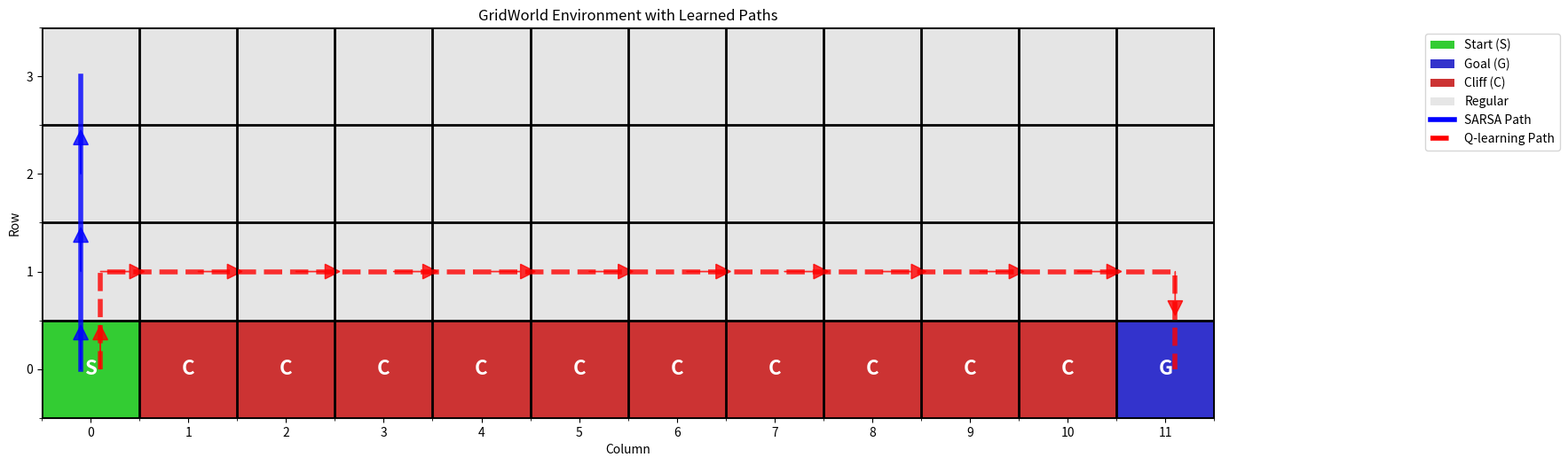

Generate this figure with matplotlib: (Note: this script raises an exception after producing the figure.)
"""
Assignment 2: Problem 2: Cliff walk example

Usage:
python cliff_qlearn_sarsa.py --run_all

Implementation of Q-learning and SARSA for the Cliff walk example.
"""
import os
import sys
import numpy as np
import logging
import argparse
import matplotlib.pyplot as plt

# Setup logging
logging.basicConfig(level=logging.INFO)
logger = logging.getLogger(__name__)

# GridWorld class
class GridWorld:
    def __init__(self, config):
        self.config = config
        self.grid_height = config.grid_size[0]
        self.grid_width = config.grid_size[1]
        self.grid = np.zeros((self.grid_height, self.grid_width))
        self.states = [(i, j) for i in range(self.grid_height) for j in range(self.grid_width)]
        self.goal_states = config.goal_states
        self.start_state = tuple(config.start_state[0]) if isinstance(config.start_state[0], list) else config.start_state[0]
        self.cliff_states = config.cliff_states
        self.cliff_reward = config.cliff_reward
        self.step_reward = config.step_reward
        self.goal_reward = config.goal_reward
        self.gamma = config.gamma
        self.epsilon = config.epsilon
        self.max_episodes = config.max_episodes
        self.max_steps_per_episode = config.max_steps_per_episode
        self.actions = ["up", "down", "left", "right"]
        self.Q_qlearning = self.initialize_Q_qlearning()
        self.Q_sarsa = self.initialize_Q_sarsa()
        self.alpha_qlearning = config.alpha_qlearning
        self.alpha_sarsa = config.alpha_sarsa

    # Initialize Q-learning Q-table (numpy is faster but dictionary is easier to understand)
    def initialize_Q_qlearning(self):
        return {state: {action: 0 for action in self.actions} for state in self.states}

    # Initialize SARSA Q-table
    def initialize_Q_sarsa(self):
        return {state: {action: 0 for action in self.actions} for state in self.states}

    # Step function
    def step(self, state, action):
        # If already at goal, stay there
        if state in self.goal_states:
            return state, self.goal_reward, True
            
        # Calculate next state based on action
        if action == "up":
            next_state = (state[0] - 1, state[1])
        elif action == "down":
            next_state = (state[0] + 1, state[1])
        elif action == "left":
            next_state = (state[0], state[1] - 1)
        elif action == "right":
            next_state = (state[0], state[1] + 1)
        else:
            next_state = state

        # Check boundaries - if out of bounds, stay in current state
        if next_state not in self.states:
            next_state = state

        # Determine reward and done status
        if next_state in self.cliff_states:
            # Hit a cliff - reset to start and give cliff penalty
            next_state = self.start_state
            reward = self.cliff_reward
            done = False
        elif next_state in self.goal_states:
            # Reached goal
            reward = self.goal_reward
            done = True
        else:
            # Normal step
            reward = self.step_reward
            done = False
            
        return next_state, reward, done

    # Although the policy functions are the same for Q-learning and SARSA, 
    # I am keeping them separate for my own clarity.
    # Get action epsilon-greedy
    def get_action_epsilon_greedy(self, state):
        # If random number is less than epsilon, return random action
        if np.random.rand() < self.epsilon:
            return np.random.choice(self.actions)
        else:
            # Otherwise, return action with highest Q-value
            return self.get_action_max_Q_sarsa(state)

    # Get action with highest Q-value - Greedy policy
    def get_action_max_Q_sarsa(self, state):
        # Return action with highest Q-value
        return max(self.Q_sarsa[state], key=self.Q_sarsa[state].get)

    # SARSA algorithm
    def sarsa(self):
        Q_sarsa = []
        episode_rewards = []
        
        # Run for maximum number of episodes
        for episode in range(self.max_episodes):
            # Initialize current state to start state
            current_state = self.start_state
            # Get action epsilon-greedy
            current_action = self.get_action_epsilon_greedy(current_state)
            # Initialize episode reward
            episode_reward = 0
            
            # Run for maximum number of steps per episode
            for step in range(self.max_steps_per_episode):
                state = current_state
                # Initialize action to current action
                action = current_action
                # Take step
                next_state, reward, done = self.step(state, action)
                # Get action epsilon-greedy - on policy. So still epsilon-greedy policy for next action.
                next_action = self.get_action_epsilon_greedy(next_state)
                
                # SARSA update: use actual next action
                if done:
                    # Terminal state has Q-value 0
                    next_q_value = 0
                else:
                    next_q_value = self.Q_sarsa[next_state][next_action]
                self.Q_sarsa[state][action] = self.Q_sarsa[state][action] + self.alpha_sarsa * (reward + self.gamma * next_q_value - self.Q_sarsa[state][action])
                
                # total reward for episode for plotting
                episode_reward += reward
                # Update current state to next state
                current_state = next_state
                # Update current action to next action
                current_action = next_action
                
                # If done, break
                if done:
                    #logger.info(f"Episode {episode} completed in {step} steps with reward {episode_reward}")
                    break

            # Append episode reward to list for plotting
            episode_rewards.append(episode_reward)
            
            # Store Q-table every 100 episodes for plotting
            # This is not necessary for SARSA, but is useful for plotting.
            if episode % 100 == 0:
                Q_sarsa.append(self.Q_sarsa.copy())
                
        return self.Q_sarsa, Q_sarsa, episode_rewards

    # Get action epsilon-greedy
    def get_action_epsilon_greedy_qlearning(self, state):
        # If random number is less than epsilon, return random action
        if np.random.rand() < self.epsilon:
            return np.random.choice(self.actions)
        else:
            # Otherwise, return action with highest Q-value
            return self.get_action_max_Q(state)

    # Get action with highest Q-value - Greedy policy
    def get_action_max_Q(self, state):
        # Return action with highest Q-value
        return max(self.Q_qlearning[state], key=self.Q_qlearning[state].get)

    # Q-learning algorithm
    def Qlearning(self):
        # Q list for plotting and episode rewards for convergence
        Q_qlearning = []
        episode_rewards = []
        
        # Run for maximum number of episodes
        for episode in range(self.max_episodes):
            # Initialize current state to start state
            current_state = self.start_state
            episode_reward = 0
            
            # Run for maximum number of steps per episode
            for step in range(self.max_steps_per_episode):
                # Initialize state to current state
                state = current_state
                # Get action epsilon-greedy
                action = self.get_action_epsilon_greedy_qlearning(state)
                # Take step
                next_state, reward, done = self.step(state, action)
                
                # Q-learning update: use max Q-value for next state
                if done:
                    max_q_next = 0
                else:
                    max_q_next = max(self.Q_qlearning[next_state].values())
                self.Q_qlearning[state][action] = self.Q_qlearning[state][action] + self.alpha_qlearning * (reward + self.gamma * max_q_next - self.Q_qlearning[state][action])
                
                # total reward for episode for plotting
                episode_reward += reward
                current_state = next_state
                
                # If done, break
                if done:
                    #logger.info(f"Episode {episode} completed in {step} steps with reward {episode_reward}")
                    break
            
            episode_rewards.append(episode_reward)
            
            # Store Q-table every 100 episodes for plotting
            if episode % 100 == 0:
                Q_qlearning.append(self.Q_qlearning.copy())
                
        return self.Q_qlearning, Q_qlearning, episode_rewards

    def simulate_path(self, Q_table, max_steps=100):
        path = [self.start_state]
        current_state = self.start_state
        step_count = 0
        
        while current_state not in self.goal_states and step_count < max_steps:
            # Get best action according to Q-table
            best_action = max(Q_table[current_state], key=Q_table[current_state].get)
            
            # Take the action
            next_state, reward, done = self.step(current_state, best_action)
            path.append(next_state)
            current_state = next_state
            step_count += 1
            
            if done:
                break
        
        return path

    def plot_gridworld_with_path(self, Q_sarsa=None, Q_qlearning=None, show_sarsa_path=True, show_qlearning_path=True, gam=None, eps=None):
        # Create a color map for different types of states
        grid_colors = np.zeros((self.grid_height, self.grid_width, 3))
        
        # Default color for regular states (light gray)
        grid_colors.fill(0.9)
        
        # Color for start state (green)
        start_row, start_col = self.start_state
        grid_colors[start_row, start_col] = [0.2, 0.8, 0.2]
        
        # Color for goal states (blue)
        for goal_state in self.goal_states:
            goal_row, goal_col = goal_state
            grid_colors[goal_row, goal_col] = [0.2, 0.2, 0.8]
        
        # Color for cliff states (red)
        for cliff_state in self.cliff_states:
            cliff_row, cliff_col = cliff_state
            grid_colors[cliff_row, cliff_col] = [0.8, 0.2, 0.2]
        
        # Calculate figure size based on grid dimensions
        fig_width = max(8, self.grid_width * 1.5)
        fig_height = max(8, self.grid_height * 1.5)
        
        # Create the plot
        fig, ax = plt.subplots(figsize=(fig_width, fig_height))
        
        # Display the grid
        ax.imshow(grid_colors, interpolation='nearest', aspect='equal')
        
        # Add grid lines
        ax.set_xticks(np.arange(-0.5, self.grid_width, 1), minor=True)
        ax.set_yticks(np.arange(-0.5, self.grid_height, 1), minor=True)
        ax.grid(which="minor", color="black", linestyle='-', linewidth=2)
        
        # Set ticks and labels
        ax.set_xticks(range(self.grid_width))
        ax.set_yticks(range(self.grid_height))
        ax.set_xlabel('Column')
        ax.set_ylabel('Row')
        ax.set_title('GridWorld Environment with Learned Paths')
        
        # Add text annotations for each cell
        for i in range(self.grid_height):
            for j in range(self.grid_width):
                cell_text = ""
                if (i, j) == self.start_state:
                    cell_text = "S"
                elif (i, j) in self.goal_states:
                    cell_text = "G"
                elif (i, j) in self.cliff_states:
                    cell_text = "C"
                else:
                    cell_text = ""
                
                ax.text(j, i, cell_text, ha='center', va='center', 
                       fontsize=16, fontweight='bold', color='white' if cell_text else 'black')
        
        # Plot SARSA path if requested
        if show_sarsa_path and Q_sarsa is not None:
            sarsa_path = self.simulate_path(Q_sarsa)
            if len(sarsa_path) > 1:
                sarsa_x = [pos[1] - 0.1 for pos in sarsa_path]
                sarsa_y = [pos[0] for pos in sarsa_path]
                ax.plot(sarsa_x, sarsa_y, 'b-', linewidth=4, alpha=0.8, label='SARSA Path')
                # Add arrows to show direction
                for i in range(len(sarsa_path)-1):
                    dx = sarsa_x[i+1] - sarsa_x[i]
                    dy = sarsa_y[i+1] - sarsa_y[i]
                    if dx != 0 or dy != 0:
                        ax.arrow(sarsa_x[i], sarsa_y[i], dx*0.3, dy*0.3, 
                               head_width=0.15, head_length=0.15, fc='blue', ec='blue', alpha=0.8)
        
        # Plot Q-learning path if requested
        if show_qlearning_path and Q_qlearning is not None:
            qlearning_path = self.simulate_path(Q_qlearning)
            if len(qlearning_path) > 1:
                qlearning_x = [pos[1] + 0.1 for pos in qlearning_path]
                qlearning_y = [pos[0] for pos in qlearning_path]
                ax.plot(qlearning_x, qlearning_y, 'r--', linewidth=4, alpha=0.8, label='Q-learning Path')
                # Add arrows to show direction
                for i in range(len(qlearning_path)-1):
                    dx = qlearning_x[i+1] - qlearning_x[i]
                    dy = qlearning_y[i+1] - qlearning_y[i]
                    if dx != 0 or dy != 0:
                        ax.arrow(qlearning_x[i], qlearning_y[i], dx*0.3, dy*0.3, 
                               head_width=0.15, head_length=0.15, fc='red', ec='red', alpha=0.8)
        
        # Create legend
        legend_elements = [
            plt.Rectangle((0, 0), 1, 1, facecolor=[0.2, 0.8, 0.2], label='Start (S)'),
            plt.Rectangle((0, 0), 1, 1, facecolor=[0.2, 0.2, 0.8], label='Goal (G)'),
            plt.Rectangle((0, 0), 1, 1, facecolor=[0.8, 0.2, 0.2], label='Cliff (C)'),
            plt.Rectangle((0, 0), 1, 1, facecolor=[0.9, 0.9, 0.9], label='Regular')
        ]
        
        # Add path legends if paths are shown
        if show_sarsa_path and Q_sarsa is not None:
            legend_elements.append(plt.Line2D([0], [0], color='blue', linewidth=4, label='SARSA Path', linestyle='-'))
        if show_qlearning_path and Q_qlearning is not None:
            legend_elements.append(plt.Line2D([0], [0], color='red', linewidth=4, label='Q-learning Path', linestyle='--'))
        
        ax.legend(handles=legend_elements, loc='upper right', bbox_to_anchor=(1.3, 1))
        
        # Invert y-axis to match typical grid coordinates (0,0 at top-left)
        ax.invert_yaxis()
        
        plt.tight_layout()
        #plt.show()
        gam_str = str(gam).replace('.', '_')
        eps_str = str(eps).replace('.', '_')
        img_name = f'images/gridworld_with_paths_{gam_str}_{eps_str}.png'
        if os.path.exists(img_name):
            img_name = f'images/2_gridworld_with_paths_{gam_str}_{eps_str}.png'
        logger.info(f"Saving gridworld with paths to {img_name}")
        plt.savefig(img_name, dpi=150, bbox_inches='tight')
        plt.close()
        
        # Print path information
        if show_sarsa_path and Q_sarsa is not None:
            sarsa_path = self.simulate_path(Q_sarsa)
            print(f"SARSA Path: {sarsa_path}")
            print(f"SARSA Path Length: {len(sarsa_path)} steps")
        
        if show_qlearning_path and Q_qlearning is not None:
            qlearning_path = self.simulate_path(Q_qlearning)
            print(f"Q-learning Path: {qlearning_path}")
            print(f"Q-learning Path Length: {len(qlearning_path)} steps")

    def plot_episode_rewards_gamma(self, sarsa_rewards, qlearning_rewards, gamma):
        # Create smoothed rewards using moving average
        window_size = 50
        sarsa_smooth = []
        qlearning_smooth = []
        
        for i in range(len(sarsa_rewards)):
            start_idx = max(0, i - window_size + 1)
            sarsa_smooth.append(np.mean(sarsa_rewards[start_idx:i+1]))
        
        for i in range(len(qlearning_rewards)):
            start_idx = max(0, i - window_size + 1)
            qlearning_smooth.append(np.mean(qlearning_rewards[start_idx:i+1]))
        
        fig, ax = plt.subplots(figsize=(12, 6))
        
        # Use normal episode indexing (0-based)
        episodes = np.arange(len(sarsa_rewards))
        
        # Plot raw rewards (thin, transparent)
        ax.plot(episodes, sarsa_rewards, 'b-', alpha=0.1, linewidth=0.5, label='SARSA (raw)')
        ax.plot(episodes, qlearning_rewards, 'r-', alpha=0.1, linewidth=0.5, label='Q-learning (raw)')
        
        # Plot smoothed rewards (thick, opaque)
        ax.plot(episodes, sarsa_smooth, 'b-', linewidth=2, label=f'SARSA (smoothed, window={window_size})')
        ax.plot(episodes, qlearning_smooth, 'r-', linewidth=2, label=f'Q-learning (smoothed, window={window_size})')
        
        # # Set log scale only for y-axis
        # ax.set_yscale('log')
        
        ax.set_xlabel('Episode')
        ax.set_ylabel('Episode Reward')
        ax.set_title(f'Episode Rewards Over Time when gamma = {gamma}')
        ax.legend()
        ax.grid(True, alpha=0.3)
        
        # Add horizontal line at optimal reward
        optimal_reward = self.goal_reward + (6 * self.step_reward)
        ax.axhline(y=optimal_reward, color='green', linestyle='--', alpha=0.7, label=f'Optimal Reward ({optimal_reward})')
        ax.legend()
        
        plt.tight_layout()
        #plt.show()

        gam_str = str(gamma).replace('.', '_')
        img_name = f'images/episode_rewards_gamma_{gam_str}.png'
        if os.path.exists(img_name):
            img_name = f'images/2_episode_rewards_gamma_{gam_str}.png'
        logger.info(f"Saving episode rewards to {img_name}")
        plt.savefig(img_name, dpi=150, bbox_inches='tight')
        plt.close()
        
        # Print statistics
        print(f"\nEpisode Reward Statistics:")
        print(f"SARSA - Final 100 episodes avg: {np.mean(sarsa_rewards[-100:]):.2f}")
        print(f"Q-learning - Final 100 episodes avg: {np.mean(qlearning_rewards[-100:]):.2f}")
        print(f"Optimal reward: {optimal_reward}")

    def plot_episode_rewards_epsilon(self, sarsa_rewards, qlearning_rewards, epsilon):
        # Create smoothed rewards using moving average
        window_size = 50
        sarsa_smooth = []
        qlearning_smooth = []
        
        for i in range(len(sarsa_rewards)):
            start_idx = max(0, i - window_size + 1)
            sarsa_smooth.append(np.mean(sarsa_rewards[start_idx:i+1]))
        
        for i in range(len(qlearning_rewards)):
            start_idx = max(0, i - window_size + 1)
            qlearning_smooth.append(np.mean(qlearning_rewards[start_idx:i+1]))
        
        fig, ax = plt.subplots(figsize=(12, 6))
        
        # Use normal episode indexing (0-based)
        episodes = np.arange(len(sarsa_rewards))
        
        # Plot raw rewards (thin, transparent)
        ax.plot(episodes, sarsa_rewards, 'b-', alpha=0.1, linewidth=0.5, label='SARSA (raw)')
        ax.plot(episodes, qlearning_rewards, 'r-', alpha=0.1, linewidth=0.5, label='Q-learning (raw)')
        
        # Plot smoothed rewards (thick, opaque)
        ax.plot(episodes, sarsa_smooth, 'b-', linewidth=2, label=f'SARSA (smoothed, window={window_size})')
        ax.plot(episodes, qlearning_smooth, 'r-', linewidth=2, label=f'Q-learning (smoothed, window={window_size})')
        
        # # Set log scale only for y-axis
        # ax.set_yscale('log')
        
        ax.set_xlabel('Episode')
        ax.set_ylabel('Episode Reward')
        ax.set_title(f'Episode Rewards Over Time when epsilon = {epsilon}')
        ax.legend()
        ax.grid(True, alpha=0.3)
        
        # Add horizontal line at optimal reward
        optimal_reward = self.goal_reward + (6 * self.step_reward)
        ax.axhline(y=optimal_reward, color='green', linestyle='--', alpha=0.7, label=f'Optimal Reward ({optimal_reward})')
        ax.legend()
        
        plt.tight_layout()
        #plt.show()
        eps_str = str(epsilon).replace('.', '_')
        img_name = f'images/episode_rewards_epsilon_{eps_str}.png'
        if os.path.exists(img_name):
            img_name = f'images/2_episode_rewards_epsilon_{eps_str}.png'
        logger.info(f"Saving episode rewards to {img_name}")
        plt.savefig(img_name, dpi=150, bbox_inches='tight')
        plt.close()
        
        # Print statistics
        print(f"\nEpisode Reward Statistics:")
        print(f"SARSA - Final 100 episodes avg: {np.mean(sarsa_rewards[-100:]):.2f}")
        print(f"Q-learning - Final 100 episodes avg: {np.mean(qlearning_rewards[-100:]):.2f}")
        print(f"Optimal reward: {optimal_reward}")

def main():
    parser = argparse.ArgumentParser()
    parser.add_argument("--grid_size", type=tuple, default=(4, 12), help="Size of the grid")
    parser.add_argument("--goal_states", type=list, default=[(0, 11)], help="Goal states")
    parser.add_argument("--start_state", type=list, default=[(0, 0)], help="Start state")
    parser.add_argument("--cliff_states", type=list, default=[(0, 1), (0, 2), (0, 3), (0, 4), (0, 5), (0, 6), (0, 7), (0, 8), (0, 9), (0, 10)], help="Cliff states")
    parser.add_argument("--cliff_reward", type=int, default=-100, help="Reward for falling into a cliff")
    parser.add_argument("--step_reward", type=int, default=-1, help="Reward for each step")
    parser.add_argument("--goal_reward", type=int, default=100, help="Reward for reaching the goal")
    parser.add_argument("--gamma", type=float, default=0.1, help="Discount factor")
    parser.add_argument("--epsilon", type=float, default=0.1, help="Epsilon for epsilon-greedy policy")
    parser.add_argument("--max_episodes", type=int, default=10000, help="Maximum number of episodes")
    parser.add_argument("--max_steps_per_episode", type=int, default=500, help="Maximum steps per episode")
    parser.add_argument("--alpha_qlearning", type=float, default=0.1, help="Learning rate for Q-learning")
    parser.add_argument("--alpha_sarsa", type=float, default=0.1, help="Learning rate for SARSA")
    parser.add_argument("--run_all", action="store_true", help="Run all the experiments for gamma and epsilon")
    args = parser.parse_args()
    config = args

    logger.info(f"Config: {config}")

    if config.run_all:
        gamma_list = [0.01, 0.1, 0.5, 0.99, 1]
        epsilon_list = [0.01, 0.1, 0.5, 0.99]
    else:
        gamma_list = [config.gamma]
        epsilon_list = [config.epsilon]
    
    # Predefined configurations for assignment
    logger.info(f"Running Q learning and SARSA with Gamma list: {gamma_list}")
    for gamma in gamma_list:
        config.gamma = gamma
        gridworld = GridWorld(config)
        Q_sarsa, Q_sarsa_list, sarsa_rewards = gridworld.sarsa()
        Q_qlearning, Q_qlearning_list, qlearning_rewards = gridworld.Qlearning()
    
        # # Plot the gridworld environment with learned paths
        gridworld.plot_gridworld_with_path(Q_sarsa, Q_qlearning, gam=gamma, eps=config.epsilon)
        
        # Plot episode rewards
        gridworld.plot_episode_rewards_gamma(sarsa_rewards, qlearning_rewards, gamma)

    config.gamma = 0.99
    logger.info(f"Running Q learning and SARSA with Epsilon list: {epsilon_list}")
    for epsilon in epsilon_list:
        config.epsilon = epsilon
        gridworld = GridWorld(config)
        Q_sarsa, Q_sarsa_list, sarsa_rewards = gridworld.sarsa()
        Q_qlearning, Q_qlearning_list, qlearning_rewards = gridworld.Qlearning()

        # Plot the gridworld environment with learned paths
        gridworld.plot_gridworld_with_path(Q_sarsa, Q_qlearning, gam=config.gamma, eps=epsilon)

        # Plot episode rewards
        gridworld.plot_episode_rewards_epsilon(sarsa_rewards, qlearning_rewards, epsilon)

if __name__ == "__main__":
    main()
